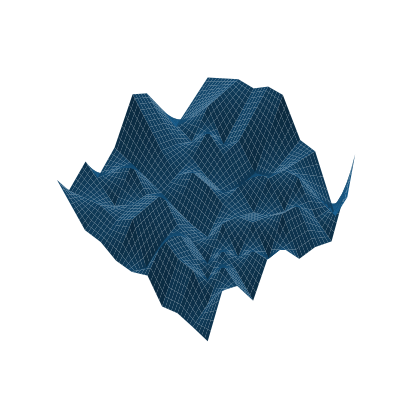

Write the Python code that produced this figure.
import numpy as np
import matplotlib.pyplot as plt


def bilinearInterpolationOnAnArray(x, y, lX, lY):
    
    fq11 = outputGrid[x[0]][y[0]]; fq12 = outputGrid[x[0]][y[1]]
    fq21 = outputGrid[x[1]][y[0]]; fq22 = outputGrid[x[1]][y[1]]
    
    tempOne = (1.0/((x[1] - x[0])*(y[1] - y[0]))) 
    tempTwo = x[1] - lX; tempThree = lX - x[0]
    tempFour = y[1] - lY; tempFive = lY - y[0]

    outVal = fq11 * tempTwo * tempFour
    outVal += fq21 * tempThree * tempFour
    outVal += fq12 * tempTwo * tempFive
    outVal += fq22 * tempThree * tempFive
    
    return outVal * tempOne

fig = plt.figure(figsize=(5,5)); fig.tight_layout(pad=0); ax = fig.add_subplot(projection='3d'); ax.axis('off')
ax.dist = 8; ax.azim = 45.0; ax.elev = -60.0

nPoints = 10; nPointsM1 = 2
grid = np.zeros([nPoints, nPoints]); xCoordArray = np.arange(0, grid.shape[0], 1); yCoordArray = np.arange(0, grid.shape[1], 1)
numSteps = 20; step = 1.0/numSteps; xSubCoordArray = np.arange(0.0, nPoints, step); ySubCoordArray = np.arange(0.0, nPoints, step)

outputGrid = np.random.rand(nPoints + 1, nPoints + 1)

dimensionSize = nPoints*numSteps
interpXData = np.zeros([dimensionSize, dimensionSize]); interpYData = np.zeros([dimensionSize, dimensionSize]); interpFData = np.zeros([dimensionSize, dimensionSize])

currentXCoord = 0.0; currentYCoord = 0.0
for i in range(grid.shape[1] - 1):
  for j in range(grid.shape[0] - 1):
    for h in range(nPointsM1*numSteps):
      for k in range(nPointsM1*numSteps):
            axm = (j*numSteps) + k; aym = (i*numSteps) + h 
            currentXCoord = xCoordArray[j] + xSubCoordArray[k]
            currentYCoord = yCoordArray[i] + ySubCoordArray[h] 
            currentXArray = [xCoordArray[j], xCoordArray[j+1]]; currentYArray = [yCoordArray[i], yCoordArray[i+1]]
            interpXData[axm][aym] = currentXCoord; interpYData[axm][aym] = currentYCoord; interpFData[axm][aym] = bilinearInterpolationOnAnArray(currentXArray, currentYArray, currentXCoord, currentYCoord)

ax.plot_surface(interpXData, interpYData, interpFData)
plt.show()



